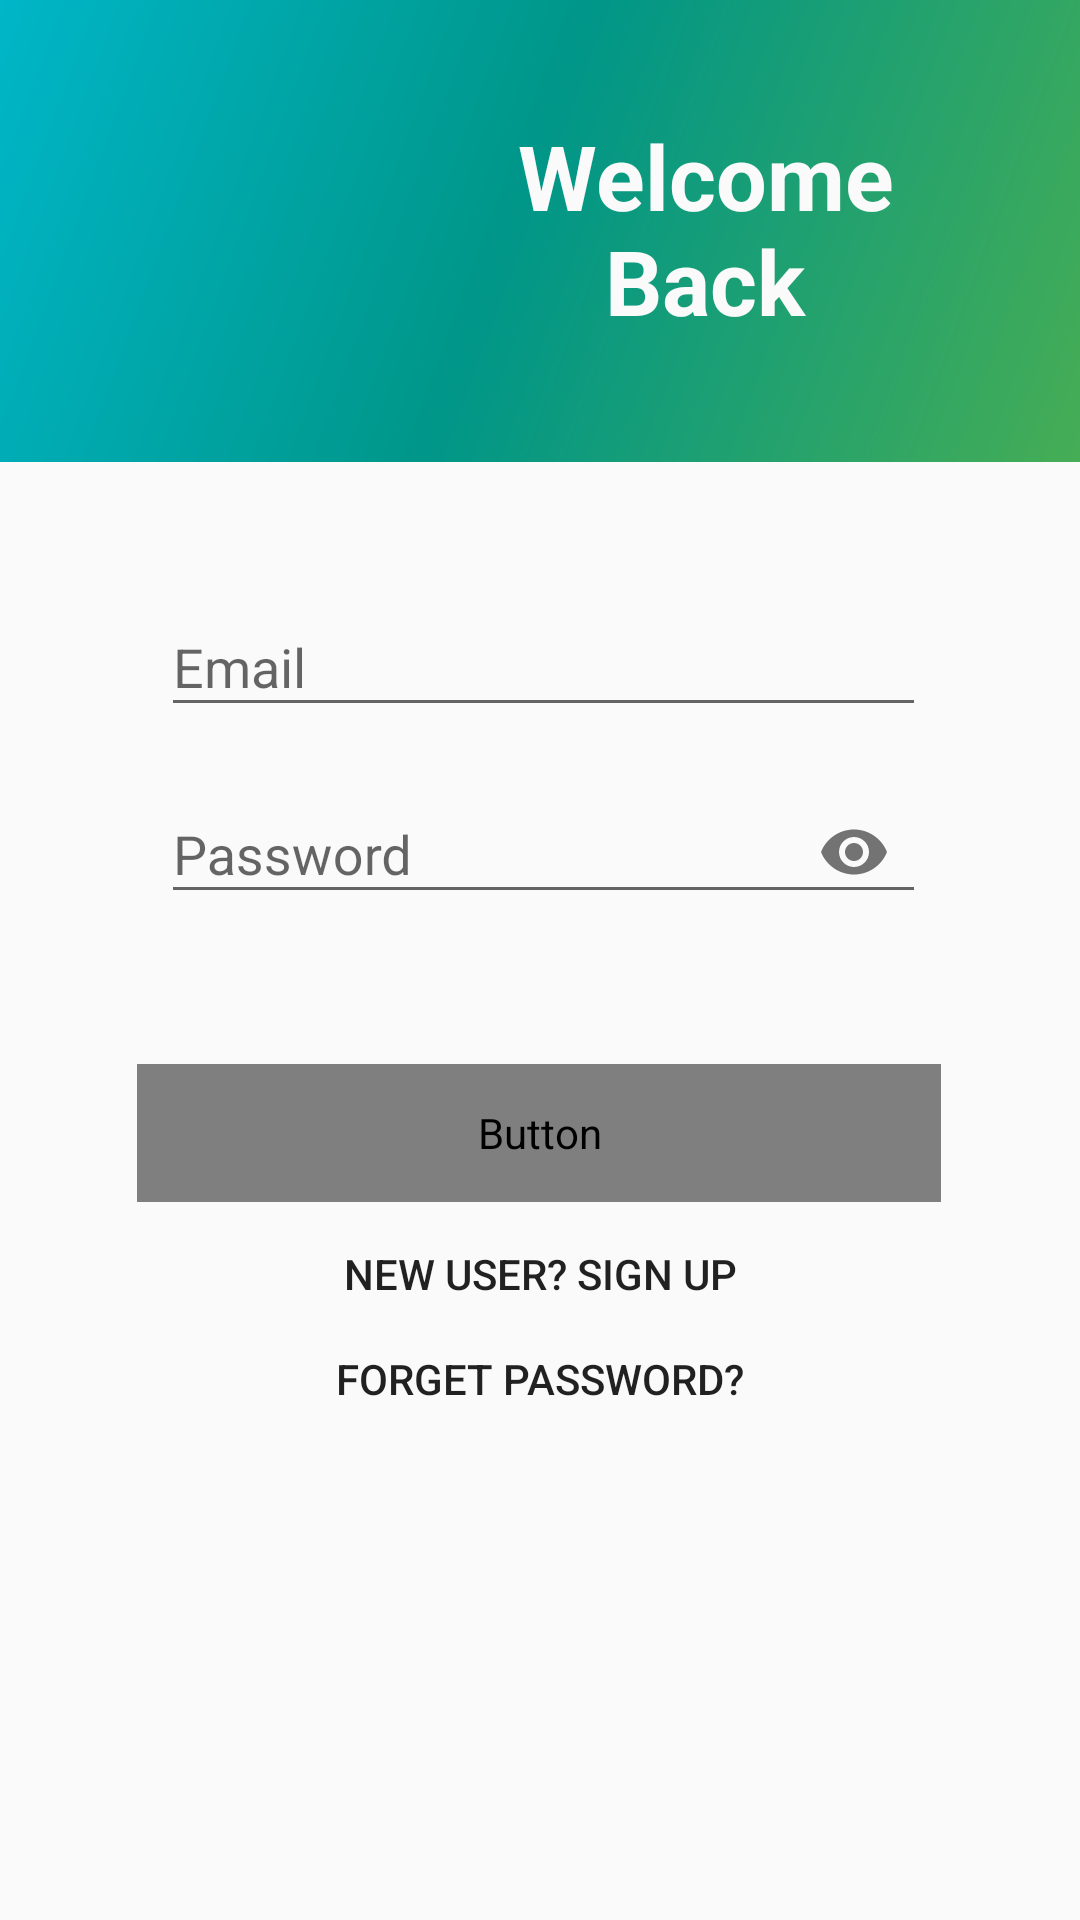

Write the Android layout XML for this screen, with the resource values it uses.
<!-- AndroidManifest.xml: application theme AppTheme -->
<!-- res/layout/activity_login.xml -->
<?xml version="1.0" encoding="utf-8"?>
<androidx.constraintlayout.widget.ConstraintLayout xmlns:android="http://schemas.android.com/apk/res/android"
    xmlns:app="http://schemas.android.com/apk/res-auto"
    xmlns:tools="http://schemas.android.com/tools"
    android:layout_width="match_parent"
    android:layout_height="match_parent"
    tools:context=".activity.LoginActivity">

    <ProgressBar
        android:id="@+id/progress"
        android:layout_width="wrap_content"
        android:layout_height="wrap_content"
        android:visibility="gone"
        app:layout_constraintTop_toTopOf="parent"
        app:layout_constraintBottom_toBottomOf="parent"
        app:layout_constraintLeft_toLeftOf="parent"
        app:layout_constraintRight_toRightOf="parent"/>

    <androidx.constraintlayout.widget.ConstraintLayout
        android:id="@+id/constraintLayout"
        android:layout_width="418dp"
        android:layout_height="154dp"
        android:background="@drawable/side_nav_bar"
        app:layout_constraintBottom_toBottomOf="parent"
        app:layout_constraintEnd_toEndOf="parent"
        app:layout_constraintHorizontal_bias="0.666"
        app:layout_constraintStart_toStartOf="parent"
        app:layout_constraintTop_toTopOf="parent"
        app:layout_constraintVertical_bias="0.0">

        <TextView
            android:id="@+id/welcomeid"
            android:layout_width="178dp"
            android:layout_height="88dp"
            android:layout_marginStart="184dp"
            android:layout_marginLeft="184dp"
            android:layout_marginTop="54dp"
            android:layout_marginEnd="59dp"
            android:layout_marginRight="59dp"
            android:layout_marginBottom="52dp"
            android:gravity="center_horizontal|center_vertical"
            android:text="Welcome Back"
            android:textColor="#FAFAFA"
            android:textSize="30sp"
            android:textStyle="bold"
            android:transitionName="welcome_trans"
            app:fontFamily="@font/capriola"
            app:layout_constraintBottom_toBottomOf="parent"
            app:layout_constraintEnd_toEndOf="parent"
            app:layout_constraintHorizontal_bias="0.0"
            app:layout_constraintStart_toStartOf="parent"
            app:layout_constraintTop_toTopOf="parent"
            app:layout_constraintVertical_bias="0.55" />

        <ImageView
            android:id="@+id/propic"
            android:layout_width="147dp"
            android:layout_height="120dp"
            android:layout_marginStart="32dp"
            android:layout_marginLeft="32dp"
            android:layout_marginTop="10dp"
            android:layout_marginBottom="15dp"
            android:transitionName="logo_trans"
            app:layout_constraintBottom_toBottomOf="parent"
            app:layout_constraintStart_toStartOf="parent"
            app:layout_constraintTop_toTopOf="parent"
            app:layout_constraintVertical_bias="0.578"
            app:srcCompat="@drawable/logo" />

    </androidx.constraintlayout.widget.ConstraintLayout>

    <com.google.android.material.textfield.TextInputLayout
        android:id="@+id/edtPassword"
        android:layout_width="255dp"
        android:layout_height="57dp"
        android:layout_marginTop="96dp"
        android:focusable="true"
        android:transitionName="pw_trans"
        android:focusableInTouchMode="true"
        app:fontFamily="@font/capriola"
        app:layout_constraintEnd_toEndOf="parent"
        app:layout_constraintHorizontal_bias="0.512"
        app:layout_constraintStart_toStartOf="parent"
        app:layout_constraintTop_toBottomOf="@+id/constraintLayout"
        app:passwordToggleEnabled="true">

        <com.google.android.material.textfield.TextInputEditText
            android:layout_width="match_parent"
            android:layout_height="wrap_content"
            android:ems="10"
            android:hint="Password"
            android:inputType="textPassword" />
    </com.google.android.material.textfield.TextInputLayout>

    <Button
        android:id="@+id/btnLogin"
        android:layout_width="268dp"
        android:layout_height="46dp"
        android:background="@drawable/oval"
        android:text="Log In"
        android:fontFamily="@font/capriola"
        android:textColor="#FFFFFF"
        android:textSize="20sp"
        android:textStyle="bold"
        android:transitionName="But_trans"
        app:layout_constraintBottom_toTopOf="@+id/doneButton"
        app:layout_constraintEnd_toEndOf="parent"
        app:layout_constraintHorizontal_bias="0.496"
        app:layout_constraintStart_toStartOf="parent"
        app:layout_constraintTop_toBottomOf="@+id/edtPassword"
        app:layout_constraintVertical_bias="1.0" />

    <Button
        android:id="@+id/doneButton"
        android:layout_width="match_parent"
        android:layout_height="wrap_content"
        android:background="#00000000"
        android:text="New user? Sign up"
        android:transitionName="But2_trans"
        app:fontFamily="@font/capriola"
        app:layout_constraintBottom_toBottomOf="parent"
        app:layout_constraintEnd_toEndOf="parent"
        app:layout_constraintHorizontal_bias="1.0"
        app:layout_constraintStart_toStartOf="parent"
        app:layout_constraintTop_toBottomOf="@+id/constraintLayout"
        app:layout_constraintVertical_bias="0.563" />

    <Button
        android:id="@+id/buttonForgetPassword"
        android:layout_width="match_parent"
        android:layout_height="wrap_content"
        android:background="#00000000"
        android:text="Forget Password?"
        android:transitionName="But2_trans"
        android:layout_marginTop="80dp"
        app:fontFamily="@font/capriola"
        app:layout_constraintBottom_toBottomOf="parent"
        app:layout_constraintEnd_toEndOf="parent"
        app:layout_constraintHorizontal_bias="1.0"
        app:layout_constraintStart_toStartOf="parent"
        app:layout_constraintTop_toBottomOf="@+id/constraintLayout"
        app:layout_constraintVertical_bias="0.563" />

    <com.google.android.material.textfield.TextInputLayout
        android:id="@+id/edtEmail"
        android:layout_width="255dp"
        android:layout_height="57dp"
        android:layout_marginTop="36dp"
        android:focusableInTouchMode="true"
        android:transitionName="email_trans"
        app:fontFamily="@font/capriola"
        app:layout_constraintBottom_toTopOf="@+id/edtEmail"
        app:layout_constraintEnd_toEndOf="parent"
        app:layout_constraintHorizontal_bias="0.512"
        app:layout_constraintStart_toStartOf="parent"
        app:layout_constraintTop_toBottomOf="@+id/constraintLayout"
        app:layout_constraintVertical_bias="0.157">

        <com.google.android.material.textfield.TextInputEditText
            android:layout_width="match_parent"
            android:layout_height="wrap_content"
            android:hint="Email"
            android:inputType="textEmailAddress" />
    </com.google.android.material.textfield.TextInputLayout>

</androidx.constraintlayout.widget.ConstraintLayout>
<!-- resources referenced by this layout -->
<resources>
  <!-- drawable side_nav_bar (drawable) -->
  <shape xmlns:android="http://schemas.android.com/apk/res/android"
      android:shape="rectangle">
      <gradient
          android:angle="135"
          android:centerColor="@color/colorPrimary"
          android:endColor="#00BCD4"
          android:startColor="#4CAF50"
          android:type="linear" />
  </shape>
  <style name="AppTheme" parent="Theme.AppCompat.Light.NoActionBar">
          <item name="colorPrimary">#373434</item>
          <item name="colorPrimaryDark">@color/colorPrimaryDark</item>
          <item name="colorAccent">@color/colorAccent</item>
      </style>
  <color name="colorPrimary">#009688</color>
  <color name="colorPrimaryDark">#00574B</color>
  <color name="colorAccent">#00BCD4</color>
</resources>
